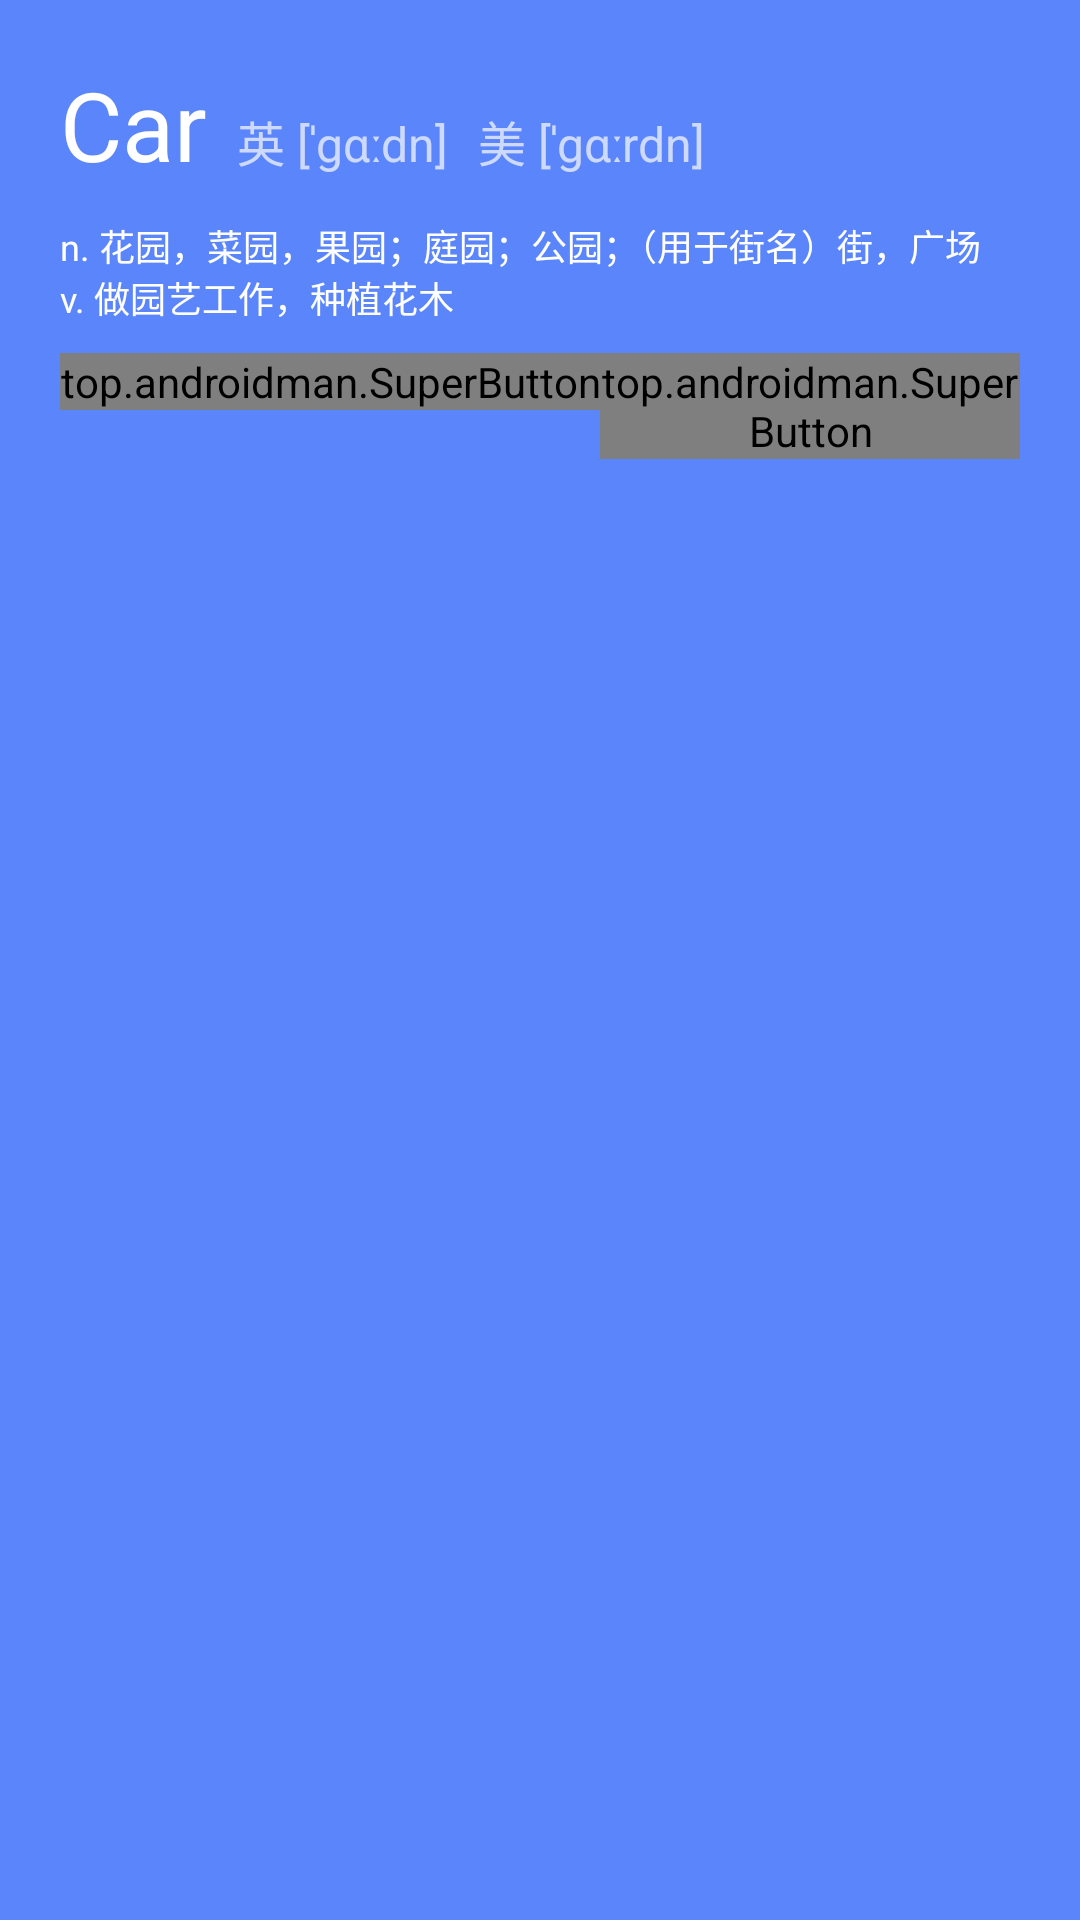

Android layout source for this screen:
<!-- AndroidManifest.xml: application theme Theme.WorterDemo -->
<!-- res/layout/dialog_wordbook.xml -->
<?xml version="1.0" encoding="utf-8"?>
<LinearLayout xmlns:android="http://schemas.android.com/apk/res/android"
    xmlns:app="http://schemas.android.com/apk/res-auto"
    android:elevation="10dp"
    android:layout_width="360dp"
    android:layout_height="wrap_content"
    android:layout_gravity="center"
    android:padding="20dp"
    android:background="@color/wordbook_blue"
    android:orientation="vertical">

    <LinearLayout
        android:layout_width="match_parent"
        android:layout_height="wrap_content">
            <TextView
                android:id="@+id/tv_dialog_word"
                android:text="Car"
                android:textColor="@color/white"
                android:textSize="32sp"
                android:layout_width="wrap_content"
                android:layout_height="wrap_content"/>

            <TextView
                android:id="@+id/tv_dialog_uk_symbol"
                android:text="英 [ˈɡɑːdn]"
                android:textColor="@color/white_second"
                android:textSize="16sp"
                android:layout_marginStart="10dp"
                android:layout_width="wrap_content"
                android:layout_height="wrap_content"/>

            <TextView
                android:id="@+id/tv_dialog_us_symbol"
                android:text="美 [ˈɡɑːrdn]"
                android:textColor="@color/white_second"
                android:textSize="16sp"
                android:layout_marginStart="10dp"
                android:layout_width="wrap_content"
                android:layout_height="wrap_content"/>
        </LinearLayout>

    <LinearLayout
        android:layout_marginTop="10dp"
        android:layout_width="match_parent"
        android:layout_height="wrap_content">

        <TextView
            android:id="@+id/tv_dialog_wordtrans"
            android:text="@string/word_trans"
            android:textColor="@color/white"
            android:textSize="12sp"
            android:ellipsize="end"
            android:layout_width="match_parent"
            android:layout_height="wrap_content"/>
    </LinearLayout>


    <LinearLayout
        android:layout_marginTop="10dp"
        android:layout_width="match_parent"
        android:layout_height="wrap_content">

        <top.androidman.SuperButton
            app:text=""
            android:layout_width="wrap_content"
            android:layout_height="wrap_content"/>

        <top.androidman.SuperButton
            app:text=""
            android:layout_width="wrap_content"
            android:layout_height="wrap_content"/>
    </LinearLayout>





</LinearLayout>
<!-- resources referenced by this layout -->
<resources>
  <color name="white">#FFFFFFFF</color>
  <color name="white_second">#B2FFFFFF</color>
  <color name="wordbook_blue">#5B85FB</color>
  <string name="word_trans">n. 花园，菜园，果园；庭园；公园；（用于街名）街，广场\nv. 做园艺工作，种植花木</string>
  <style name="Theme.WorterDemo" parent="Theme.MaterialComponents.DayNight.NoActionBar">
          
          <item name="colorPrimary">@color/color_skyblue</item>
          <item name="colorPrimaryVariant">@color/color_skyblue_deep</item>
          <item name="colorOnPrimary">@color/white</item>
          
          <item name="colorSecondary">@color/color_orange_deep</item>
          <item name="colorSecondaryVariant">@color/color_orange</item>
          <item name="colorOnSecondary">@color/black</item>
          
          <item name="android:fitsSystemWindows">true</item>
          
          <item name="android:forceDarkAllowed" tools:targetApi="q">false</item>
      </style>
  <color name="color_skyblue">#9fd8df</color>
  <color name="color_skyblue_deep">#6bb7c1</color>
  <color name="color_orange_deep">#ff7171</color>
  <color name="color_orange">#f5c0c0</color>
  <color name="black">#FF000000</color>
</resources>
